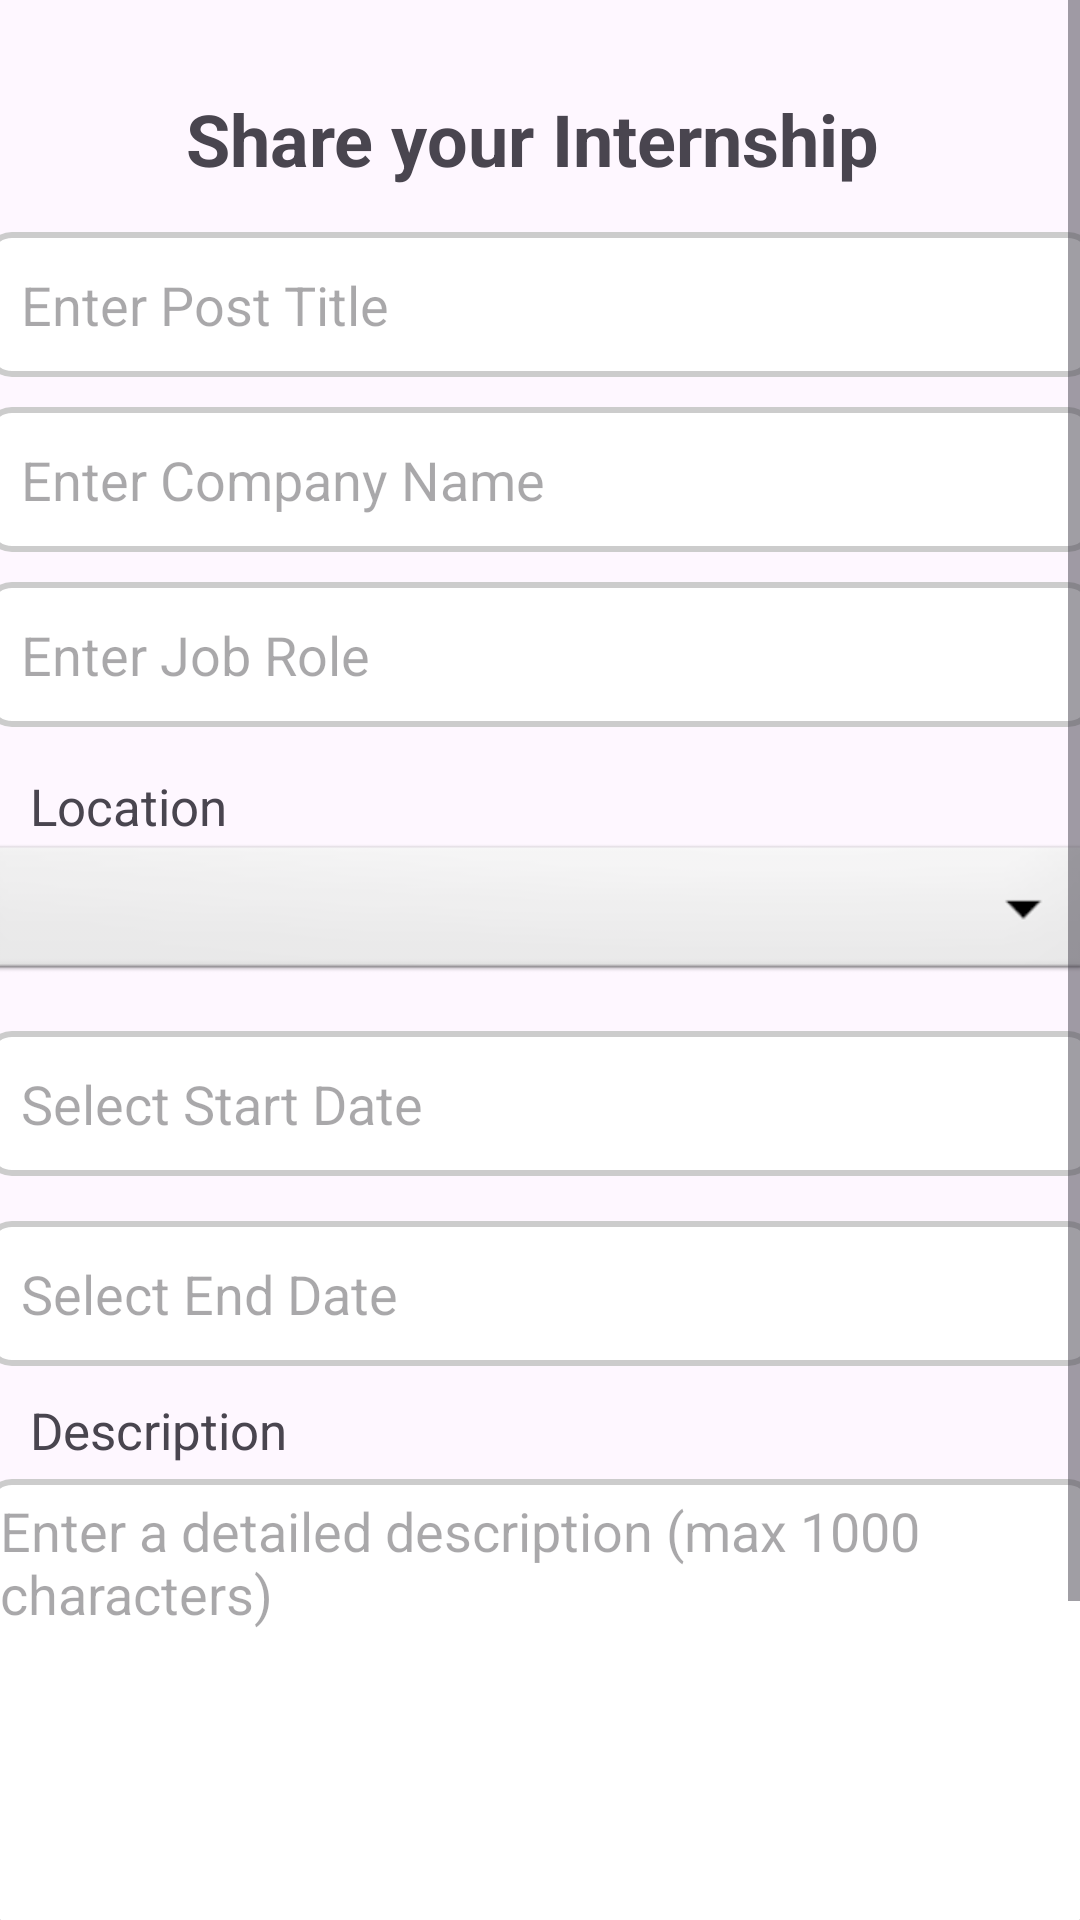

Android layout source for this screen:
<!-- AndroidManifest.xml: application theme Theme.IntershipSharingApp -->
<!-- res/layout/fragment_create_internship.xml -->
<ScrollView xmlns:android="http://schemas.android.com/apk/res/android"
    android:layout_width="match_parent"
    android:layout_height="match_parent"
    xmlns:app="http://schemas.android.com/apk/res-auto">

    <LinearLayout
        android:layout_width="match_parent"
        android:layout_height="match_parent"
        android:orientation="vertical">

        <TextView
            android:id="@+id/loginTitle"
            android:layout_width="236dp"
            android:layout_height="wrap_content"
            android:layout_gravity="center"
            android:layout_marginHorizontal="105dp"
            android:layout_marginTop="30dp"
            android:layout_marginBottom="10dp"
            android:text="Share your Internship"
            android:textSize="24sp"
            android:textStyle="bold" />

        
        <EditText android:id="@+id/inputTitle"
            android:hint="Enter Post Title"
            android:layout_width="370dp"
            android:layout_height="wrap_content"
            android:layout_gravity="center"
            android:layout_margin="5dip"
            android:layout_marginBottom="15dip"
            android:singleLine="true"
            android:background="@drawable/edittext_border"
            android:inputType="text"
            android:minHeight="48dp"
            android:padding="12dp"/>
        
        <EditText android:id="@+id/inputCompany"
            android:hint="Enter Company Name"
            android:layout_width="370dp"
            android:layout_height="wrap_content"
            android:layout_gravity="center"
            android:layout_margin="5dip"
            android:layout_marginBottom="24dp"
            android:background="@drawable/edittext_border"
            android:inputType="text"
            android:minHeight="48dp"
            android:padding="12dp"
            />
        <EditText android:id="@+id/inputRole"
            android:hint="Enter Job Role"
            android:layout_width="370dp"
            android:layout_height="wrap_content"
            android:layout_gravity="center"
            android:layout_margin="5dip"
            android:layout_marginBottom="15dip"
            android:singleLine="true"
            android:background="@drawable/edittext_border"
            android:inputType="text"
            android:minHeight="48dp"
            android:padding="12dp"/>
        
        <TextView android:layout_width="fill_parent"
            android:layout_height="wrap_content"
            android:text="Location"
            android:paddingLeft="10dip"
            android:paddingRight="10dip"
            android:paddingTop="10dip"
            android:textSize="17dip"/>
        
        <Spinner
            android:id="@+id/location"
            android:layout_width="370dp"
            android:layout_height="wrap_content"
            android:layout_gravity="center"
            android:background="@android:drawable/btn_dropdown"
            android:spinnerMode="dropdown"
            android:layout_marginBottom="15dip"/>
        <EditText
            android:id="@+id/startDateInput"
            android:layout_width="370dp"
            android:layout_height="wrap_content"
            android:layout_gravity="center"
            android:hint="Select Start Date"
            android:focusable="false"
            android:background="@drawable/edittext_border"
            android:minHeight="48dp"
            android:padding="12dp"
            android:layout_marginBottom="15dip"
            />
        <EditText
            android:id="@+id/endDateInput"
            android:layout_width="370dp"
            android:layout_height="wrap_content"
            android:layout_gravity="center"
            android:hint="Select End Date"
            android:focusable="false"
            android:background="@drawable/edittext_border"
            android:minHeight="48dp"
            android:padding="12dp"
            />
        
        <TextView
            android:layout_width="fill_parent"
            android:layout_height="wrap_content"
            android:text="Description"
            android:paddingLeft="10dip"
            android:paddingRight="10dip"
            android:paddingTop="10dip"
            android:textSize="17dip"/>
        
        <EditText
            android:id="@+id/inputDescription"
            android:layout_width="370dp"
            android:layout_height="150dp"
            android:layout_margin="5dip"
            android:layout_marginBottom="15dip"
            android:layout_gravity="center"
            android:gravity="top|start"
            android:hint="Enter a detailed description (max 1000 characters)"
            android:inputType="textMultiLine"
            android:minLines="5"
            android:scrollbars="vertical"
            android:paddingLeft="5dp"
            android:paddingTop="5dp"
            android:background="@drawable/edittext_border"/>
        <TextView
            android:id="@+id/charCountText"
            android:layout_width="wrap_content"
            android:layout_height="wrap_content"
            android:text="0/1000"
            android:textColor="@android:color/darker_gray"
            android:paddingLeft="23dp"
            />
        
        <TextView
            android:layout_width="fill_parent"
            android:layout_height="wrap_content"
            android:text="Select Relevent Fields"
            android:paddingLeft="10dip"
            android:paddingRight="10dip"
            android:paddingTop="10dip"
            android:textSize="17dip"/>

        <com.google.android.material.chip.ChipGroup
            android:id="@+id/chipGroupIndustries"
            android:layout_width="370dp"
            android:layout_height="wrap_content"
            android:layout_gravity="center"
            android:padding="10dp"
            app:selectionRequired="false"
            app:singleSelection="false">

        </com.google.android.material.chip.ChipGroup>

        <Button
            android:id="@+id/createButton"
            android:layout_width="350dp"
            android:layout_height="wrap_content"
            android:layout_gravity="center"
            android:text="Create" />

    </LinearLayout>
</ScrollView>
<!-- resources referenced by this layout -->
<resources>
  <!-- drawable edittext_border (drawable) -->
  <shape xmlns:android="http://schemas.android.com/apk/res/android">
      <solid android:color="#FFFFFF"/> 
      <stroke
          android:width="2dp"
          android:color="#CCCCCC"/> 
      <corners android:radius="8dp"/> 
  </shape>
  <style name="Theme.IntershipSharingApp" parent="Base.Theme.IntershipSharingApp" />
  <style name="Base.Theme.IntershipSharingApp" parent="Theme.Material3.DayNight">
          
          
      </style>
</resources>
